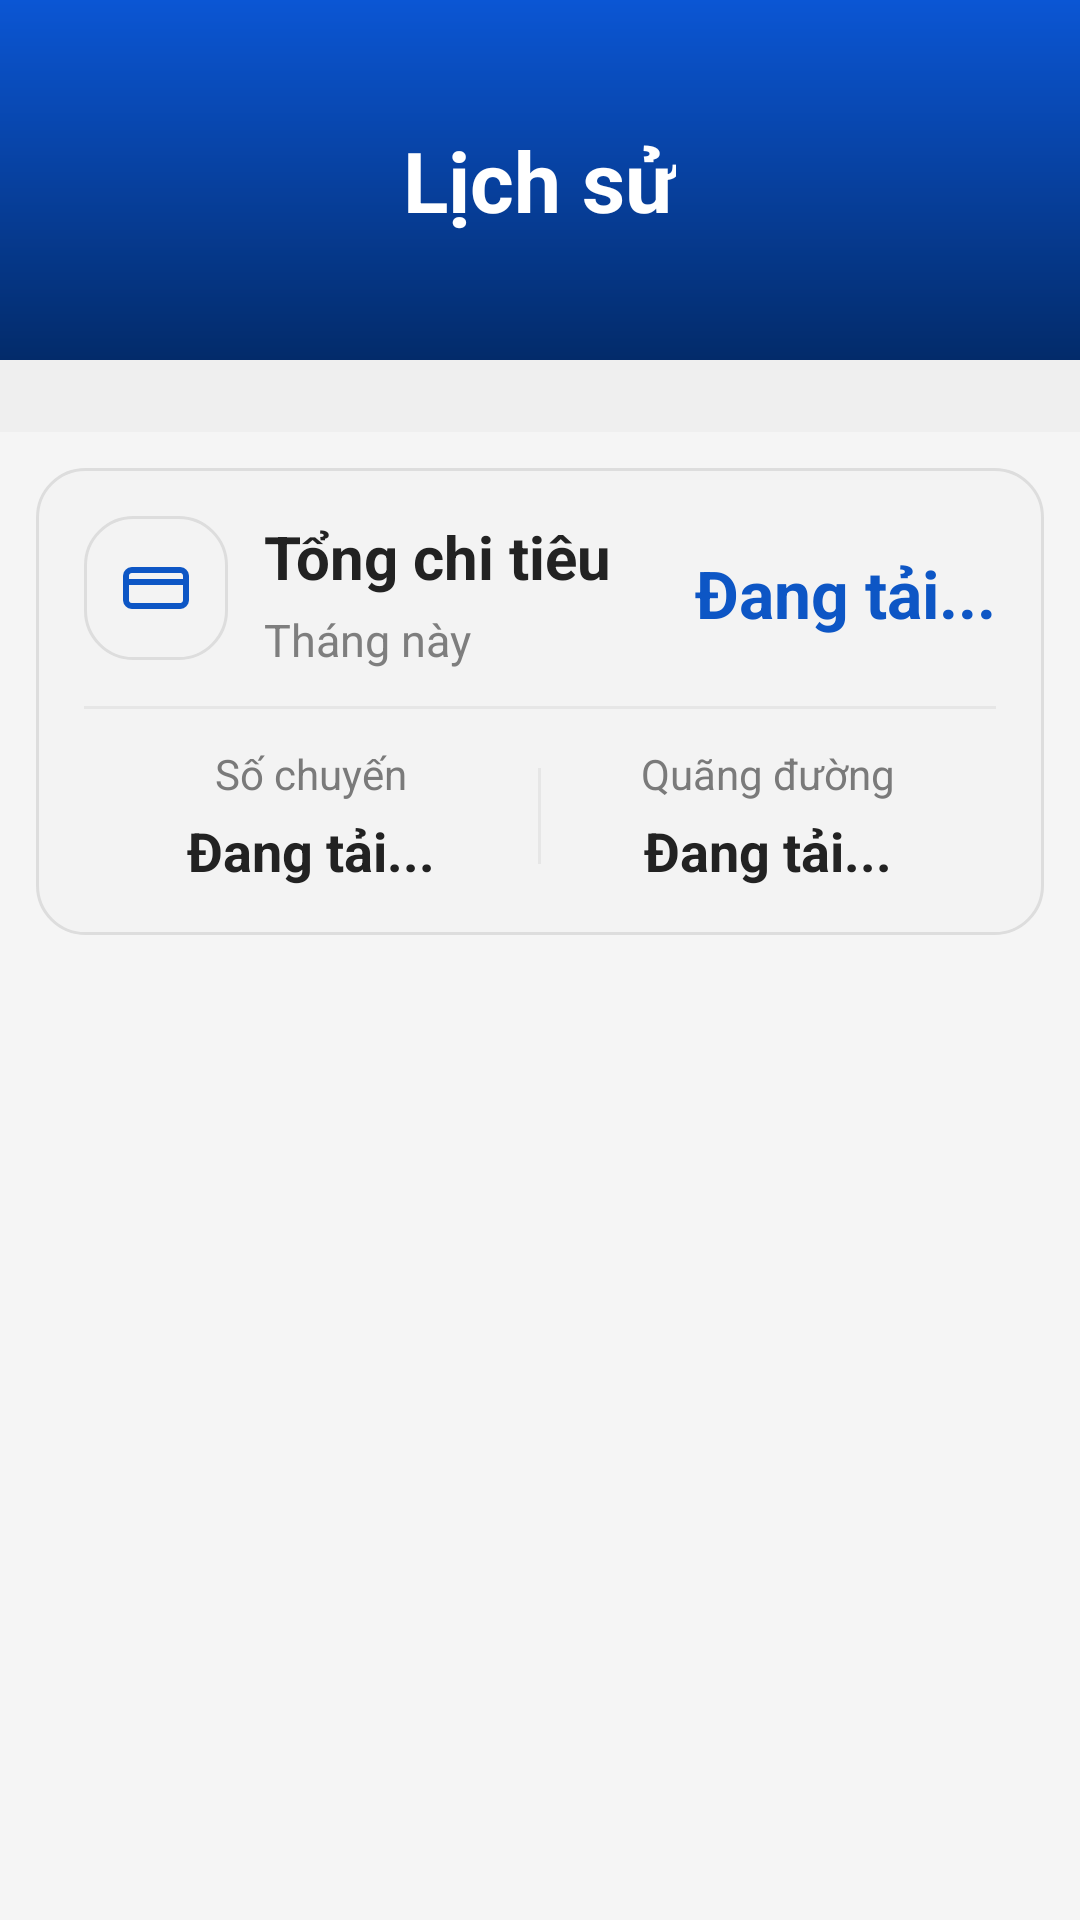

Android layout source for this screen:
<!-- AndroidManifest.xml: application theme Theme.Movify -->
<!-- res/layout/fragment_history.xml -->
<?xml version="1.0" encoding="utf-8"?>
<RelativeLayout xmlns:android="http://schemas.android.com/apk/res/android"
    xmlns:app="http://schemas.android.com/apk/res-auto"
    android:layout_width="match_parent"
    android:layout_height="match_parent"
    android:background="#F5F5F5">

    <LinearLayout
        android:id="@+id/layoutHeader"
        android:layout_width="match_parent"
        android:layout_height="120dp"
        android:background="@drawable/bg_primary"
        android:gravity="center"
        android:orientation="vertical">

        <TextView
            android:id="@+id/tvTitle"
            android:layout_width="wrap_content"
            android:layout_height="wrap_content"
            android:text="@string/history_title_user"
            android:textColor="@android:color/white"
            android:textSize="28sp"
            android:textStyle="bold" />
    </LinearLayout>

    <LinearLayout
        android:id="@+id/layoutContent"
        android:layout_width="match_parent"
        android:layout_height="match_parent"
        android:layout_below="@id/layoutHeader"
        android:orientation="vertical">

        <HorizontalScrollView
            android:id="@+id/layoutTabsWrapper"
            android:layout_width="match_parent"
            android:layout_height="wrap_content"
            android:background="#EFEFEF"
            android:fillViewport="true"
            android:paddingStart="12dp"
            android:paddingTop="12dp"
            android:paddingEnd="12dp"
            android:paddingBottom="12dp"
            android:scrollbars="none" />

        <LinearLayout
            android:layout_width="match_parent"
            android:layout_height="wrap_content"
            android:layout_marginStart="12dp"
            android:layout_marginTop="12dp"
            android:layout_marginEnd="12dp"
            android:background="@drawable/bg_input"
            android:orientation="vertical"
            android:padding="16dp">

            <RelativeLayout
                android:layout_width="match_parent"
                android:layout_height="wrap_content">

                <ImageView
                    android:id="@+id/imgSummaryIcon"
                    android:layout_width="48dp"
                    android:layout_height="48dp"
                    android:background="@drawable/bg_input"
                    android:padding="12dp"
                    android:src="@drawable/ic_card"
                    app:tint="#0D56C5" />

                <LinearLayout
                    android:layout_width="wrap_content"
                    android:layout_height="wrap_content"
                    android:layout_marginStart="12dp"
                    android:layout_toEndOf="@id/imgSummaryIcon"
                    android:orientation="vertical">

                    <TextView
                        android:id="@+id/tvSummaryTitle"
                        android:layout_width="wrap_content"
                        android:layout_height="wrap_content"
                        android:text="@string/history_summary_spending"
                        android:textColor="#222222"
                        android:textSize="20sp"
                        android:textStyle="bold" />

                    <TextView
                        android:id="@+id/tvSummarySub"
                        android:layout_width="wrap_content"
                        android:layout_height="wrap_content"
                        android:layout_marginTop="4dp"
                        android:text="@string/this_month"
                        android:textColor="#7E7E7E"
                        android:textSize="15sp" />
                </LinearLayout>

                <TextView
                    android:id="@+id/tvSummaryAmount"
                    android:layout_width="wrap_content"
                    android:layout_height="wrap_content"
                    android:layout_alignParentEnd="true"
                    android:layout_centerVertical="true"
                    android:text="@string/loading_dots"
                    android:textColor="#0D56C5"
                    android:textSize="22sp"
                    android:textStyle="bold" />
            </RelativeLayout>

            <View
                android:layout_width="match_parent"
                android:layout_height="1dp"
                android:layout_marginTop="12dp"
                android:layout_marginBottom="12dp"
                android:background="#E6E6E6" />

            <LinearLayout
                android:layout_width="match_parent"
                android:layout_height="wrap_content"
                android:orientation="horizontal">

                <LinearLayout
                    android:layout_width="0dp"
                    android:layout_height="wrap_content"
                    android:layout_weight="1"
                    android:gravity="center"
                    android:orientation="vertical">

                    <TextView
                        android:id="@+id/tvTotalTripsLabel"
                        android:layout_width="wrap_content"
                        android:layout_height="wrap_content"
                        android:text="@string/history_total_trips_user"
                        android:textColor="#7A7A7A"
                        android:textSize="14sp" />

                    <TextView
                        android:id="@+id/tvTotalTrips"
                        android:layout_width="wrap_content"
                        android:layout_height="wrap_content"
                        android:layout_marginTop="4dp"
                        android:text="@string/loading_dots"
                        android:textColor="#222222"
                        android:textSize="18sp"
                        android:textStyle="bold" />
                </LinearLayout>

                <View
                    android:layout_width="1dp"
                    android:layout_height="32dp"
                    android:layout_gravity="center_vertical"
                    android:background="#E6E6E6" />

                <LinearLayout
                    android:layout_width="0dp"
                    android:layout_height="wrap_content"
                    android:layout_weight="1"
                    android:gravity="center"
                    android:orientation="vertical">

                    <TextView
                        android:id="@+id/tvTotalDistanceLabel"
                        android:layout_width="wrap_content"
                        android:layout_height="wrap_content"
                        android:text="@string/history_total_distance"
                        android:textColor="#7A7A7A"
                        android:textSize="14sp" />

                    <TextView
                        android:id="@+id/tvTotalDistance"
                        android:layout_width="wrap_content"
                        android:layout_height="wrap_content"
                        android:layout_marginTop="4dp"
                        android:text="@string/loading_dots"
                        android:textColor="#222222"
                        android:textSize="18sp"
                        android:textStyle="bold" />
                </LinearLayout>
            </LinearLayout>
        </LinearLayout>

        <ListView
            android:id="@+id/lvHistory"
            android:layout_width="match_parent"
            android:layout_height="0dp"
            android:layout_weight="1"
            android:clipToPadding="false"
            android:divider="@android:color/transparent"
            android:dividerHeight="12dp"
            android:paddingStart="12dp"
            android:paddingTop="12dp"
            android:paddingEnd="12dp"
            android:paddingBottom="110dp"
            android:scrollbars="none" />

        <TextView
            android:id="@+id/tvEmptyState"
            android:layout_width="match_parent"
            android:layout_height="0dp"
            android:layout_weight="1"
            android:gravity="center"
            android:padding="24dp"
            android:text="@string/loading_dots"
            android:textColor="@color/text_hint"
            android:textSize="16sp"
            android:visibility="gone" />
    </LinearLayout>

</RelativeLayout>
<!-- resources referenced by this layout -->
<resources>
  <color name="text_hint">#666666</color>
  <!-- drawable bg_input (drawable) -->
  <shape xmlns:android="http://schemas.android.com/apk/res/android">
  
      <solid android:color="@color/input_bg"/>
  
      <corners android:radius="@dimen/radius_input"/>
  
      <stroke
          android:width="1dp"
          android:color="@color/input_stroke"/>
  
  </shape>
  <!-- drawable bg_primary (drawable) -->
  <shape xmlns:android="http://schemas.android.com/apk/res/android">
  
      <gradient
          android:angle="270"
          android:startColor="@color/primary_start"
          android:endColor="@color/primary_end"/>
  
  </shape>
  <!-- drawable ic_card (drawable) -->
  <vector xmlns:android="http://schemas.android.com/apk/res/android"
      android:width="24dp"
      android:height="24dp"
      android:viewportWidth="24"
      android:viewportHeight="24">
    <path
        android:pathData="M20,6H4C2.895,6 2,6.895 2,8V16C2,17.105 2.895,18 4,18H20C21.105,18 22,17.105 22,16V8C22,6.895 21.105,6 20,6Z"
        android:strokeWidth="2"
        android:fillColor="#00000000"
        android:strokeColor="#0047AB"/>
    <path
        android:pathData="M2,10H22"
        android:strokeWidth="2"
        android:fillColor="#00000000"
        android:strokeColor="#0047AB"/>
  </vector>
  <string name="history_summary_spending">Tổng chi tiêu</string>
  <string name="history_title_user">Lịch sử</string>
  <string name="history_total_distance">Quãng đường</string>
  <string name="history_total_trips_user">Số chuyến</string>
  <string name="loading_dots">Đang tải...</string>
  <string name="this_month">Tháng này</string>
  <style name="Theme.Movify" parent="Base.Theme.Movify" />
  <color name="input_bg">#F3F3F3</color>
  <dimen name="radius_input">16dp</dimen>
  <color name="input_stroke">#DDDDDD</color>
  <color name="primary_start">#0B56D4</color>
  <color name="primary_end">#032B6A</color>
  <style name="Base.Theme.Movify" parent="Theme.Material3.DayNight.NoActionBar">
          
          <item name="colorPrimary">@color/primary</item>
          <item name="colorPrimaryVariant">@color/primary_dark</item>
          <item name="colorOnPrimary">@color/white</item>
          
          
          <item name="android:statusBarColor">@color/primary_dark</item>
          
          
          <item name="android:windowBackground">@color/bg_light</item>
      </style>
  <color name="primary">#1A56DB</color>
  <color name="primary_dark">#0D47A1</color>
  <color name="white">#FFFFFF</color>
  <color name="bg_light">#FFFFFF</color>
</resources>
